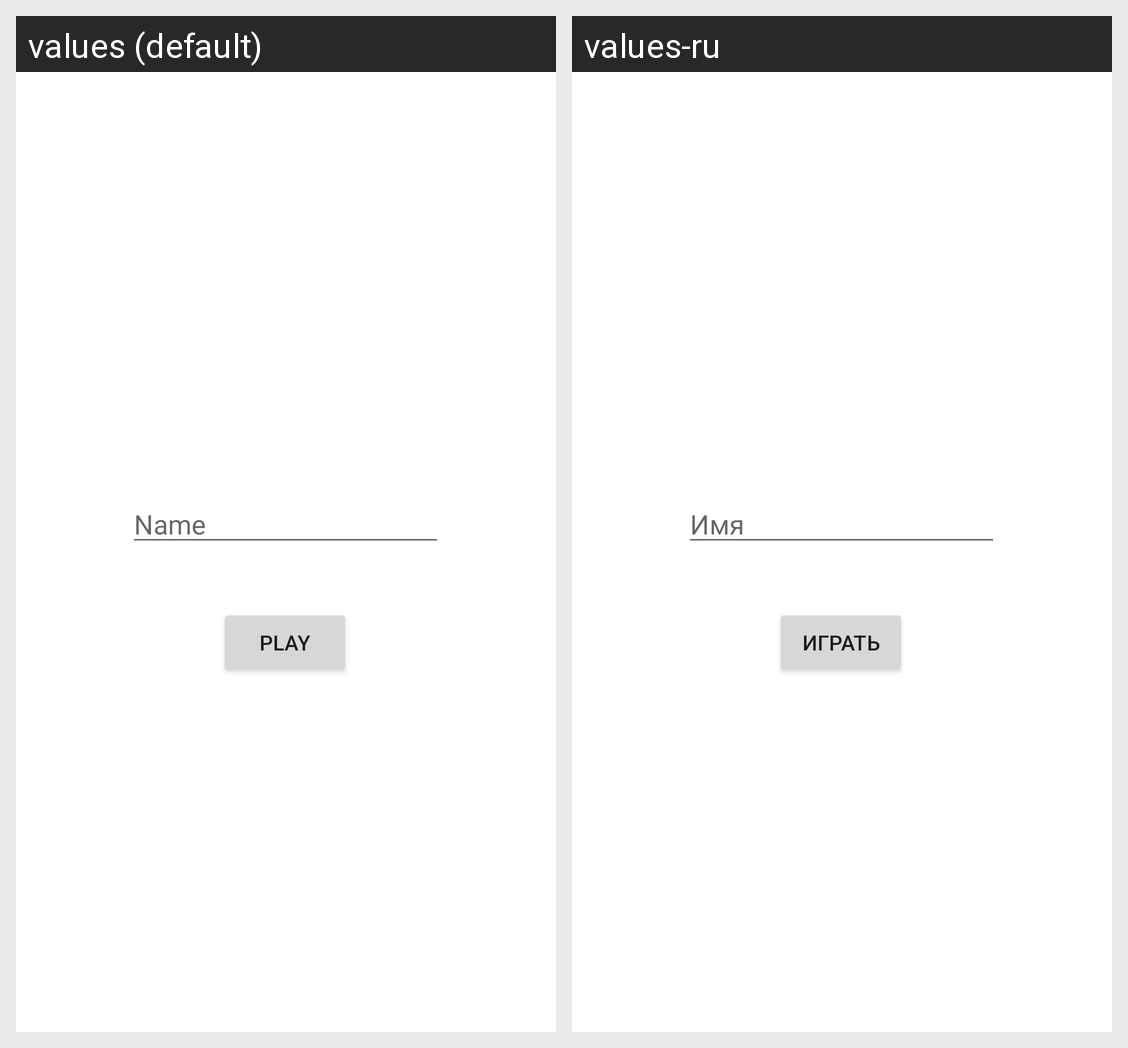

Here is an Android app screen in its default locale and in the app's own translations. Write out the translated-string differences for the strings that appear on this screen.
Android screen res/layout/activity_main.xml rendered under 2 locales, left to right: values (default), values-ru. Device: Nexus 5 (rendered at 1080×1920; each locale shown at half size, 540×960, under a caption strip naming it); theme Theme.Lines.
Strings drawn on this screen, with the default value and each locale's value (text and hints the layout hard-codes, and strings that could not be matched under every locale, appear in the picture but are not listed):

name_hover
  values: Name
  values-ru: Имя

play_btn
  values: Play
  values-ru: Играть
